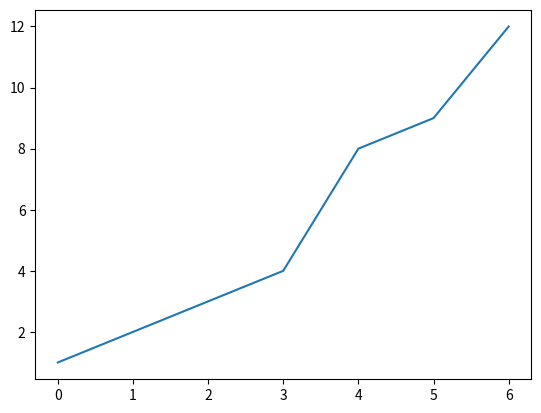

This figure's Python source:
import pandas as pd
import numpy as np
from matplotlib import pyplot as plt

y = [1, 2, 3, 4, 8, 9, 12]
x = np.arange(len(y))

plt.plot(x, y)

plt.show()
